2-way image classification set "Final-400X" from GitHub (pratham-asthana/BCD); label vocabulary: benign, malignant.

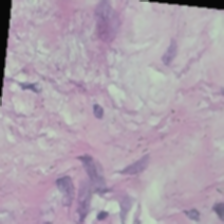
Label: benign

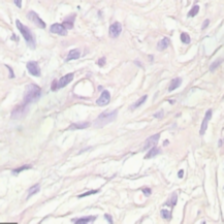
Label: benign

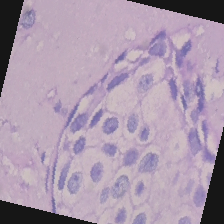
Label: malignant

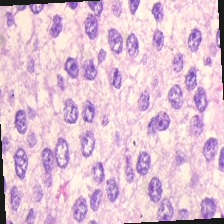
Label: malignant

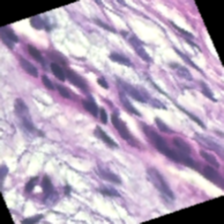
Label: benign

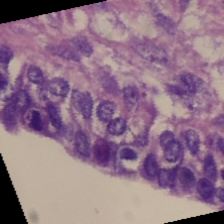
Label: benign
